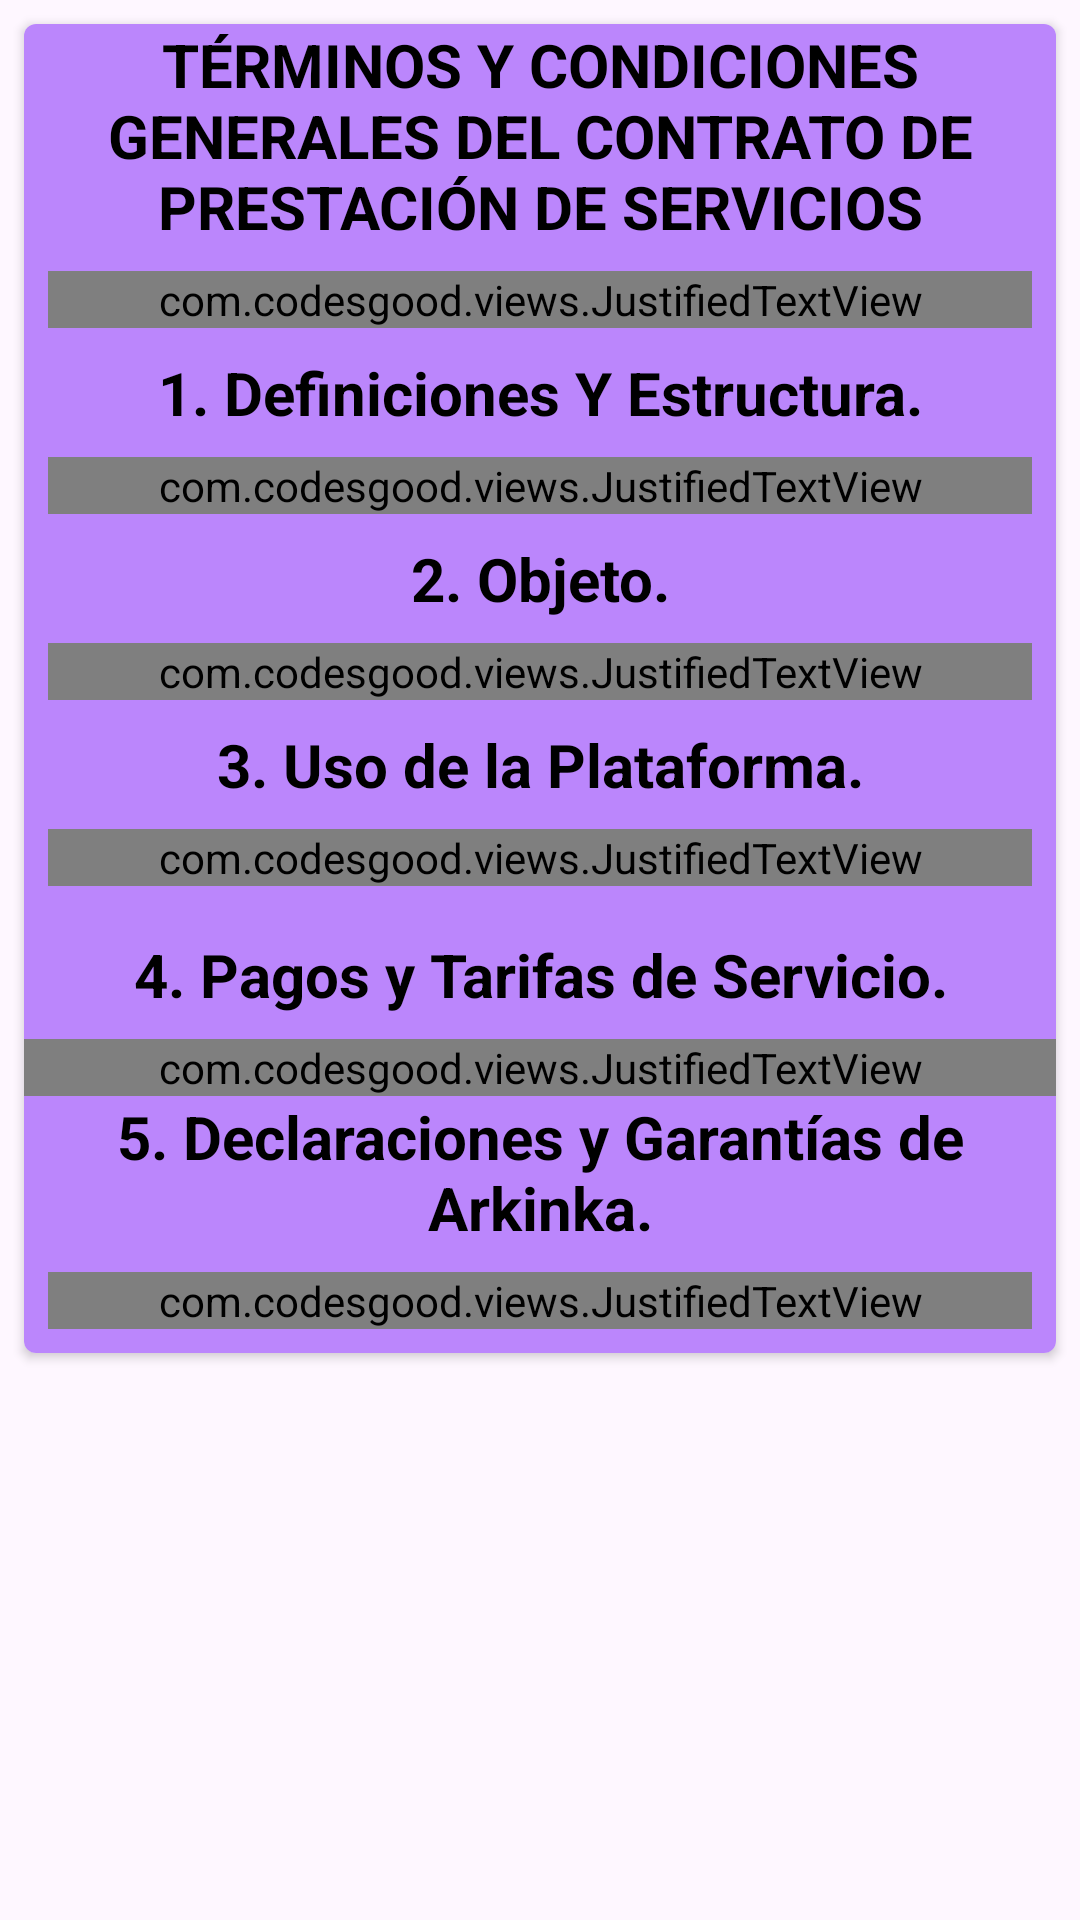

Reconstruct the res/layout file that produces this screen, plus the resources it refers to.
<!-- AndroidManifest.xml: application theme Theme.ProyectoMovil -->
<!-- res/layout/fragment_terms.xml -->
<?xml version="1.0" encoding="utf-8"?>
<ScrollView xmlns:android="http://schemas.android.com/apk/res/android"
    xmlns:tools="http://schemas.android.com/tools"
    android:layout_width="match_parent"
    android:layout_height="match_parent"
    xmlns:app="http://schemas.android.com/apk/res-auto"
    tools:context=".ui.view.fragment.TermsFragment">

    <androidx.cardview.widget.CardView
        android:layout_width="match_parent"
        android:layout_height="wrap_content"
        app:cardCornerRadius="4dp"
        android:elevation="8dp"
        android:layout_margin="8dp">
        
        <LinearLayout
            android:layout_width="match_parent"
            android:layout_height="wrap_content"
            android:background="@color/purple_200"
            android:layout_gravity="center_horizontal|center_vertical"
            android:orientation="vertical">
            <TextView
                android:id="@+id/titulo"
                android:textAlignment="center"
                android:layout_width="match_parent"
                android:layout_height="wrap_content"
                android:textSize="20sp"
                android:text="@string/terminos_condiciones"
                android:textStyle="bold"
                android:textColor="@color/black"/>
            <com.codesgood.views.JustifiedTextView
                android:id="@+id/parrafoUno"
                android:layout_width="match_parent"
                android:layout_height="wrap_content"
                android:gravity="center"
                android:text="@string/terminos"
                android:layout_margin="8dp"
                android:layout_marginTop="20dp"
                android:textColor="@color/black"
                android:textSize="16sp"/>

            <TextView
                android:id="@+id/tituloDos"
                android:textAlignment="center"
                android:layout_width="match_parent"
                android:layout_height="wrap_content"
                android:text="@string/definiciones_estructura"
                android:textSize="20sp"
                android:textStyle="bold"
                android:textColor="@color/black"/>
            <com.codesgood.views.JustifiedTextView
                android:id="@+id/parrafoDos"
                android:layout_width="match_parent"
                android:layout_height="wrap_content"
                android:gravity="center"
                android:text="@string/definiciones"
                android:layout_margin="8dp"
                android:layout_marginTop="20dp"
                android:textColor="@color/black"
                android:textSize="16sp"/>

            <TextView
                android:id="@+id/tituloTres"
                android:textAlignment="center"
                android:layout_width="match_parent"
                android:layout_height="wrap_content"
                android:text="@string/object"
                android:textSize="20sp"
                android:textStyle="bold"
                android:textColor="@color/black"/>
            <com.codesgood.views.JustifiedTextView
                android:id="@+id/parrafoTres"
                android:layout_width="match_parent"
                android:layout_height="wrap_content"
                android:gravity="center"
                android:text="@string/objeto"
                android:layout_margin="8dp"
                android:layout_marginTop="20dp"
                android:textColor="@color/black"
                android:textSize="16sp"/>

            <TextView
                android:id="@+id/titulocuatro"
                android:textAlignment="center"
                android:layout_width="match_parent"
                android:layout_height="wrap_content"
                android:textSize="20sp"
                android:text="@string/usos"
                android:textStyle="bold"
                android:textColor="@color/black"/>
            <com.codesgood.views.JustifiedTextView
                android:id="@+id/parrafoCuatro"
                android:layout_width="match_parent"
                android:layout_height="wrap_content"
                android:gravity="center"
                android:text="@string/usos_plataforma"
                android:layout_margin="8dp"
                android:layout_marginTop="20sp"
                android:textColor="@color/black"
                android:textSize="16sp"/>

            <TextView
                android:id="@+id/titulocinco"
                android:textAlignment="center"
                android:layout_width="match_parent"
                android:layout_height="wrap_content"
                android:textSize="20sp"
                android:layout_margin="8dp"
                android:layout_marginTop="20dp"
                android:text="@string/pagos"
                android:textStyle="bold"
                android:textColor="@color/black"/>
            <com.codesgood.views.JustifiedTextView
                android:id="@+id/parrafoCinco"
                android:layout_width="match_parent"
                android:layout_height="wrap_content"
                android:gravity="center"
                android:text="@string/pagos_tarifas"
                android:textColor="@color/black"
                android:textSize="16sp"/>

            <TextView
                android:id="@+id/tituloseis"
                android:textAlignment="center"
                android:layout_width="match_parent"
                android:layout_height="wrap_content"
                android:textSize="20sp"
                android:text="@string/declaraciones"
                android:textStyle="bold"
                android:textColor="@color/black"/>
            <com.codesgood.views.JustifiedTextView
                android:id="@+id/parraSeis"
                android:layout_width="match_parent"
                android:layout_height="wrap_content"
                android:gravity="center"
                android:text="@string/declaraciones_garantias"
                android:layout_margin="8dp"
                android:layout_marginTop="20dp"
                android:textColor="@color/black"
                android:textSize="16sp"/>
        </LinearLayout>
        
    </androidx.cardview.widget.CardView>

</ScrollView>
<!-- resources referenced by this layout -->
<resources>
  <color name="black">#FF000000</color>
  <color name="purple_200">#FFBB86FC</color>
  <string name="declaraciones">5. Declaraciones y Garantías de Arkinka.</string>
  <string name="definiciones">Para los efectos de los presentes TyC, salvo pacto en contrario, (a) lo términos en mayúscula que no estén definidos en este documento tendrán el significado establecido en el Anexo “A” (Definiciones), y (b) los principios de interpretación definidos en dicho anexo serán aplicables."</string>
  <string name="definiciones_estructura">1. Definiciones Y Estructura.</string>
  <string name="object">2. Objeto.</string>
  <string name="objeto">"Arkinka está obligado a prestar los Servicios al Restaurante a través de la Plataforma, y el Restaurante está obligado a pagar las Tarifas de Servicio a Arkinkacomo contraprestación por los Servicios brindados, de acuerdo con los términos y condiciones establecidos en el Contrato y/o en los presentes TyC. Los Servicios serán prestados por Arkinka ya que éste proporcionará el acceso a la Plataforma al Restaurante, a los Usuarios y a los Socios Repartidores, con el fin de que tengan acceso a la información contendida en los mismos, y para permitir al Usuario realizar Pedidos, así como para realizar un seguimiento del estatus de sus Pedidos directamente en la Plataforma."</string>
  <string name="pagos">4. Pagos y Tarifas de Servicio.</string>
  <string name="terminos">Arkinka ha desarrollado una plataforma de entrega de alimentos,a través de la cual Arkinka presta los Servicios a los RestaurantesAfiliados en zonas geográficas específicas,en que los Usuarios pueden realizar Pedidos directos en dichosRestaurantes Afiliados, para que los Socios Repartidores recojan yentreguen a los Usuarios (la “Plataforma”)."</string>
  <string name="terminos_condiciones">TÉRMINOS Y CONDICIONES GENERALES DEL CONTRATO DE PRESTACIÓN DE SERVICIOS</string>
  <string name="usos">3. Uso de la Plataforma.</string>
  <string name="usos_plataforma">(a) Cuenta del Restaurante. El Restaurante tendrá acceso a la Plataforma para que pueda crear una cuenta, y directamente pueda cargar la información de sus Productos, disponibilidad, imágenes, precios y cualquier otra información relevante (los “Detalles del Producto”), para que los Usuarios puedan encontrar toda esa información directamente en la Plataforma y puedan realizar un Pedido dentro del horario comercial habitual del Restaurante, en interacción en tiempo real (la “Cuenta del Restaurante”). Lo anterior, en el entendido que Arkinka no estará obligado a verificar o corroborar la autenticidad o exactitud de los Detalles del Producto, y cualquier responsabilidad derivada de lo anterior será exclusiva para el Restaurante."</string>
  <color name="purple_500">#FF6200EE</color>
  <color name="purple_700">#FF3700B3</color>
  <color name="white">#FFFFFFFF</color>
  <color name="teal_200">#FF03DAC5</color>
  <color name="teal_700">#FF018786</color>
</resources>
